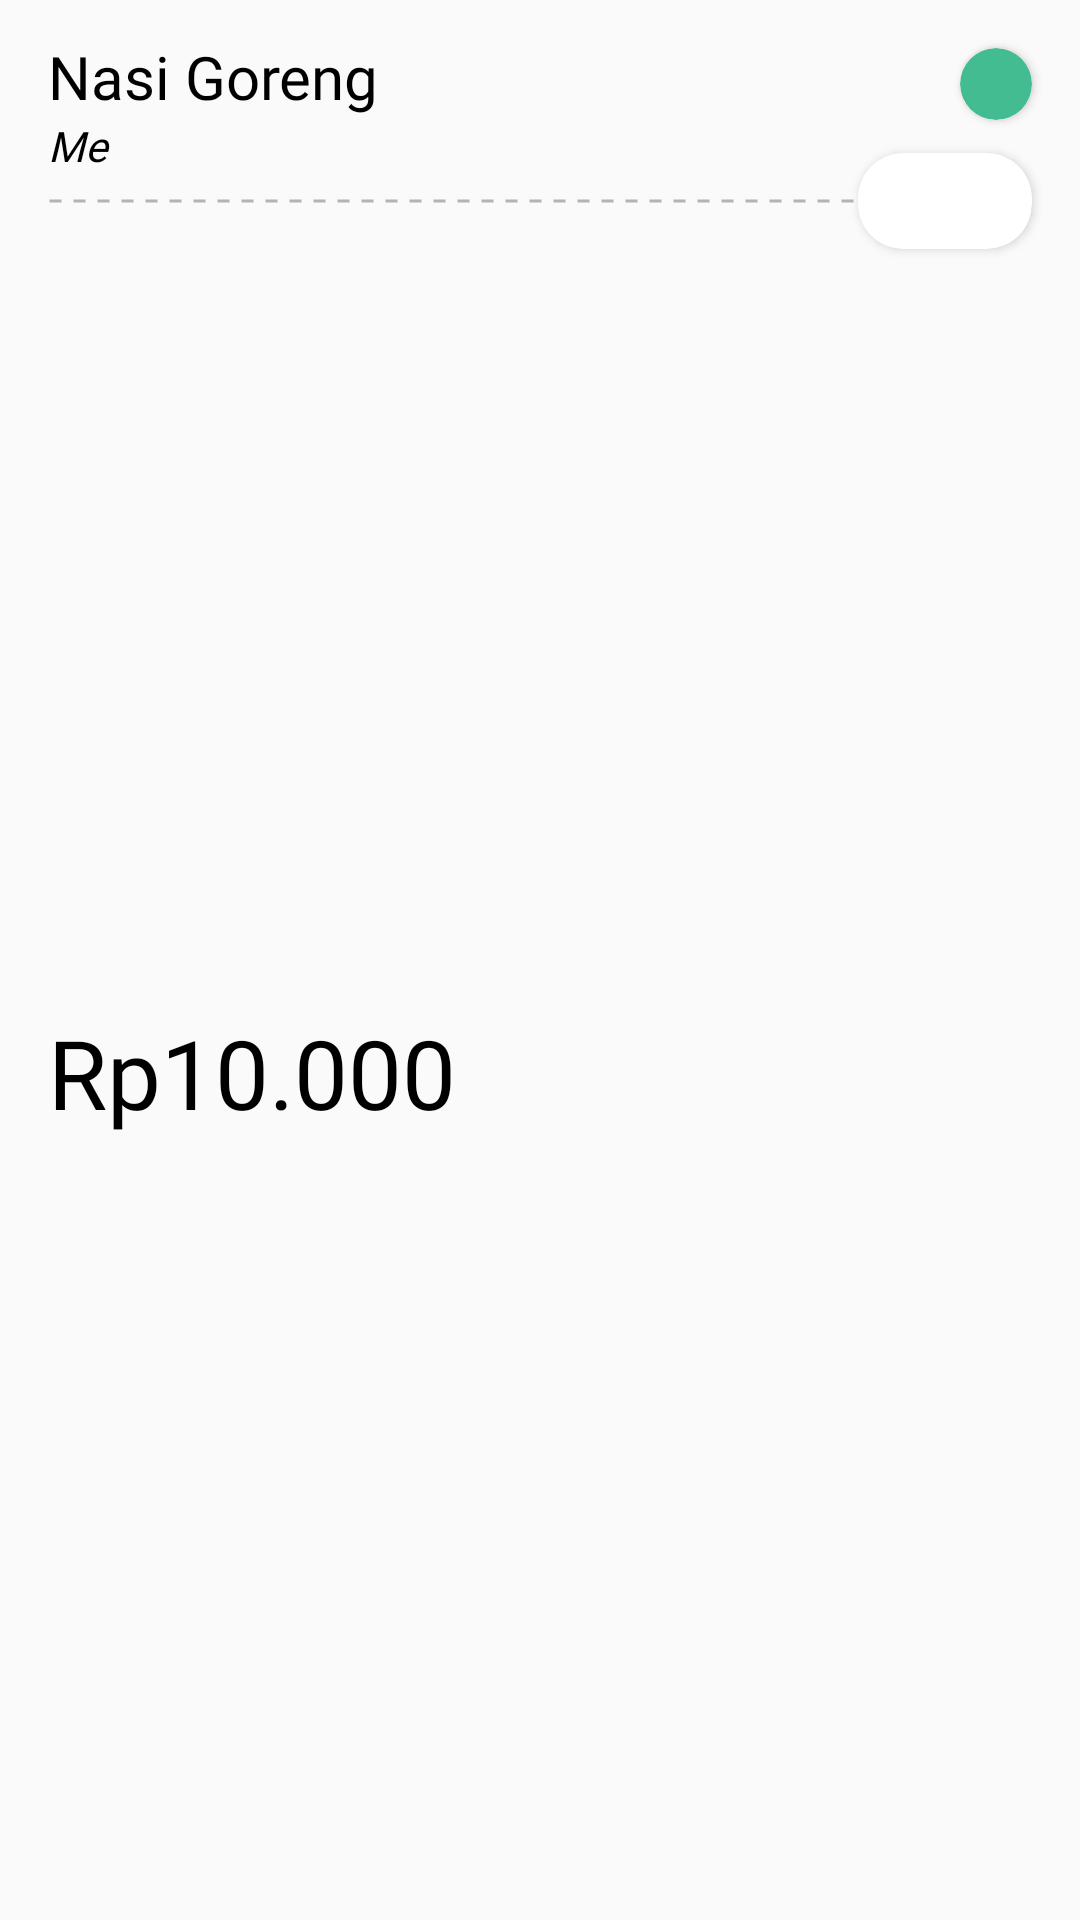

Write the Android layout XML for this screen, with the resource values it uses.
<!-- AndroidManifest.xml: application theme Theme.FinQu -->
<!-- res/layout/dialog_layout_transaction_detail.xml -->
<?xml version="1.0" encoding="utf-8"?>
<androidx.constraintlayout.widget.ConstraintLayout xmlns:android="http://schemas.android.com/apk/res/android"
    xmlns:app="http://schemas.android.com/apk/res-auto"
    xmlns:tools="http://schemas.android.com/tools"
    android:layout_width="match_parent"
    android:layout_height="wrap_content">

    <TextView
        android:id="@+id/transactionDetailLblName"
        android:layout_width="0dp"
        android:layout_height="wrap_content"
        android:layout_marginStart="16dp"
        android:layout_marginTop="12dp"
        android:layout_marginEnd="8dp"
        android:fontFamily="@font/sf_pro_display_bold"
        android:text="Nasi Goreng"
        android:textSize="20sp"
        app:layout_constraintEnd_toStartOf="@+id/transactionDetailCardViewStatus"
        app:layout_constraintStart_toStartOf="parent"
        app:layout_constraintTop_toTopOf="parent" />

    <TextView
        android:id="@+id/transactionDetailLblPaidBy"
        android:layout_width="0dp"
        android:layout_height="wrap_content"
        android:layout_marginStart="16dp"
        android:layout_marginEnd="8dp"
        android:fontFamily="@font/sf_pro_display_regular"
        android:text="Me"
        android:textSize="14sp"
        android:textStyle="italic"
        app:layout_constraintEnd_toStartOf="@+id/transactionDetailCardViewStatus"
        app:layout_constraintStart_toStartOf="parent"
        app:layout_constraintTop_toBottomOf="@+id/transactionDetailLblName" />

    <View
        android:id="@+id/transactionDetailLine"
        android:layout_width="0dp"
        android:layout_height="2dp"
        android:layout_marginStart="16dp"
        android:layout_marginTop="8dp"
        android:layout_marginEnd="16dp"
        android:background="@drawable/dashed_line"
        app:layout_constraintEnd_toEndOf="parent"
        app:layout_constraintStart_toStartOf="parent"
        app:layout_constraintTop_toBottomOf="@+id/transactionDetailLblPaidBy" />

    <androidx.cardview.widget.CardView
        android:id="@+id/transactionDetailCardViewPaymentType"
        android:layout_width="wrap_content"
        android:layout_height="32dp"
        app:cardCornerRadius="15dp"
        app:contentPadding="8dp"
        app:layout_constraintBottom_toBottomOf="@+id/transactionDetailLine"
        app:layout_constraintEnd_toEndOf="@+id/transactionDetailLine"
        app:layout_constraintTop_toTopOf="@+id/transactionDetailLine">

        <ImageView
            android:id="@+id/transactionDetailImgPaymentType"
            android:layout_width="42dp"
            android:layout_height="match_parent"
            android:adjustViewBounds="true"
            android:cropToPadding="true"
            android:scaleType="centerInside"
            app:srcCompat="@drawable/ic_launcher_background" />
    </androidx.cardview.widget.CardView>

    <androidx.cardview.widget.CardView
        android:id="@+id/transactionDetailCardViewStatus"
        android:layout_width="24dp"
        android:layout_height="24dp"
        android:layout_marginTop="16dp"
        android:layout_marginEnd="16dp"
        app:cardBackgroundColor="@color/green"
        app:cardCornerRadius="12dp"
        app:layout_constraintEnd_toEndOf="parent"
        app:layout_constraintTop_toTopOf="parent">

        <ImageView
            android:id="@+id/transactionDetailImgStatus"
            android:layout_width="match_parent"
            android:layout_height="match_parent"
            android:padding="4dp"
            android:scaleType="centerInside"
            app:srcCompat="@drawable/ic_round_check_24" />

    </androidx.cardview.widget.CardView>

    <TextView
        android:id="@+id/transactionDetailLblAmount"
        android:layout_width="0dp"
        android:layout_height="wrap_content"
        android:layout_marginStart="16dp"
        android:layout_marginTop="8dp"
        android:layout_marginEnd="16dp"
        android:layout_marginBottom="16dp"
        android:fontFamily="@font/sf_pro_display_bold"
        android:text="Rp10.000"
        android:textSize="32sp"
        app:layout_constraintBottom_toBottomOf="parent"
        app:layout_constraintEnd_toEndOf="parent"
        app:layout_constraintStart_toStartOf="parent"
        app:layout_constraintTop_toBottomOf="@+id/transactionDetailCardViewPaymentType" />

</androidx.constraintlayout.widget.ConstraintLayout>
<!-- resources referenced by this layout -->
<resources>
  <color name="green">#44bc91</color>
  <!-- drawable dashed_line (drawable) -->
  <?xml version="1.0" encoding="utf-8"?>
  <shape android:shape="line"
      xmlns:android="http://schemas.android.com/apk/res/android">
      <size android:height="1dp"></size>
      <stroke android:color="@color/gray" android:width="1dp" android:dashGap="4dp" android:dashWidth="4dp"></stroke>
  </shape>
  <style name="Theme.FinQu" parent="Theme.AppCompat.DayNight.NoActionBar">
          
          <item name="colorPrimary">@color/master_card_1</item>
          <item name="colorPrimaryVariant">@color/master_card_2</item>
          <item name="colorOnPrimary">@color/white</item>
          
          <item name="colorSecondary">@color/green</item>
          <item name="colorSecondaryVariant">@color/green_80</item>
          <item name="colorOnSecondary">@color/black</item>
          
          <item name="android:statusBarColor">@color/black</item>
          
  
          <item name="colorAccent">@color/master_card_1</item>
          <item name="android:textColor">@color/black</item>
      </style>
  <color name="gray">#B4B4B4</color>
  <color name="master_card_1">#F46B45</color>
  <color name="master_card_2">#EEA849</color>
  <color name="white">#FFFFFF</color>
  <color name="green_80">#CC44BC91</color>
  <color name="black">#000000</color>
</resources>
